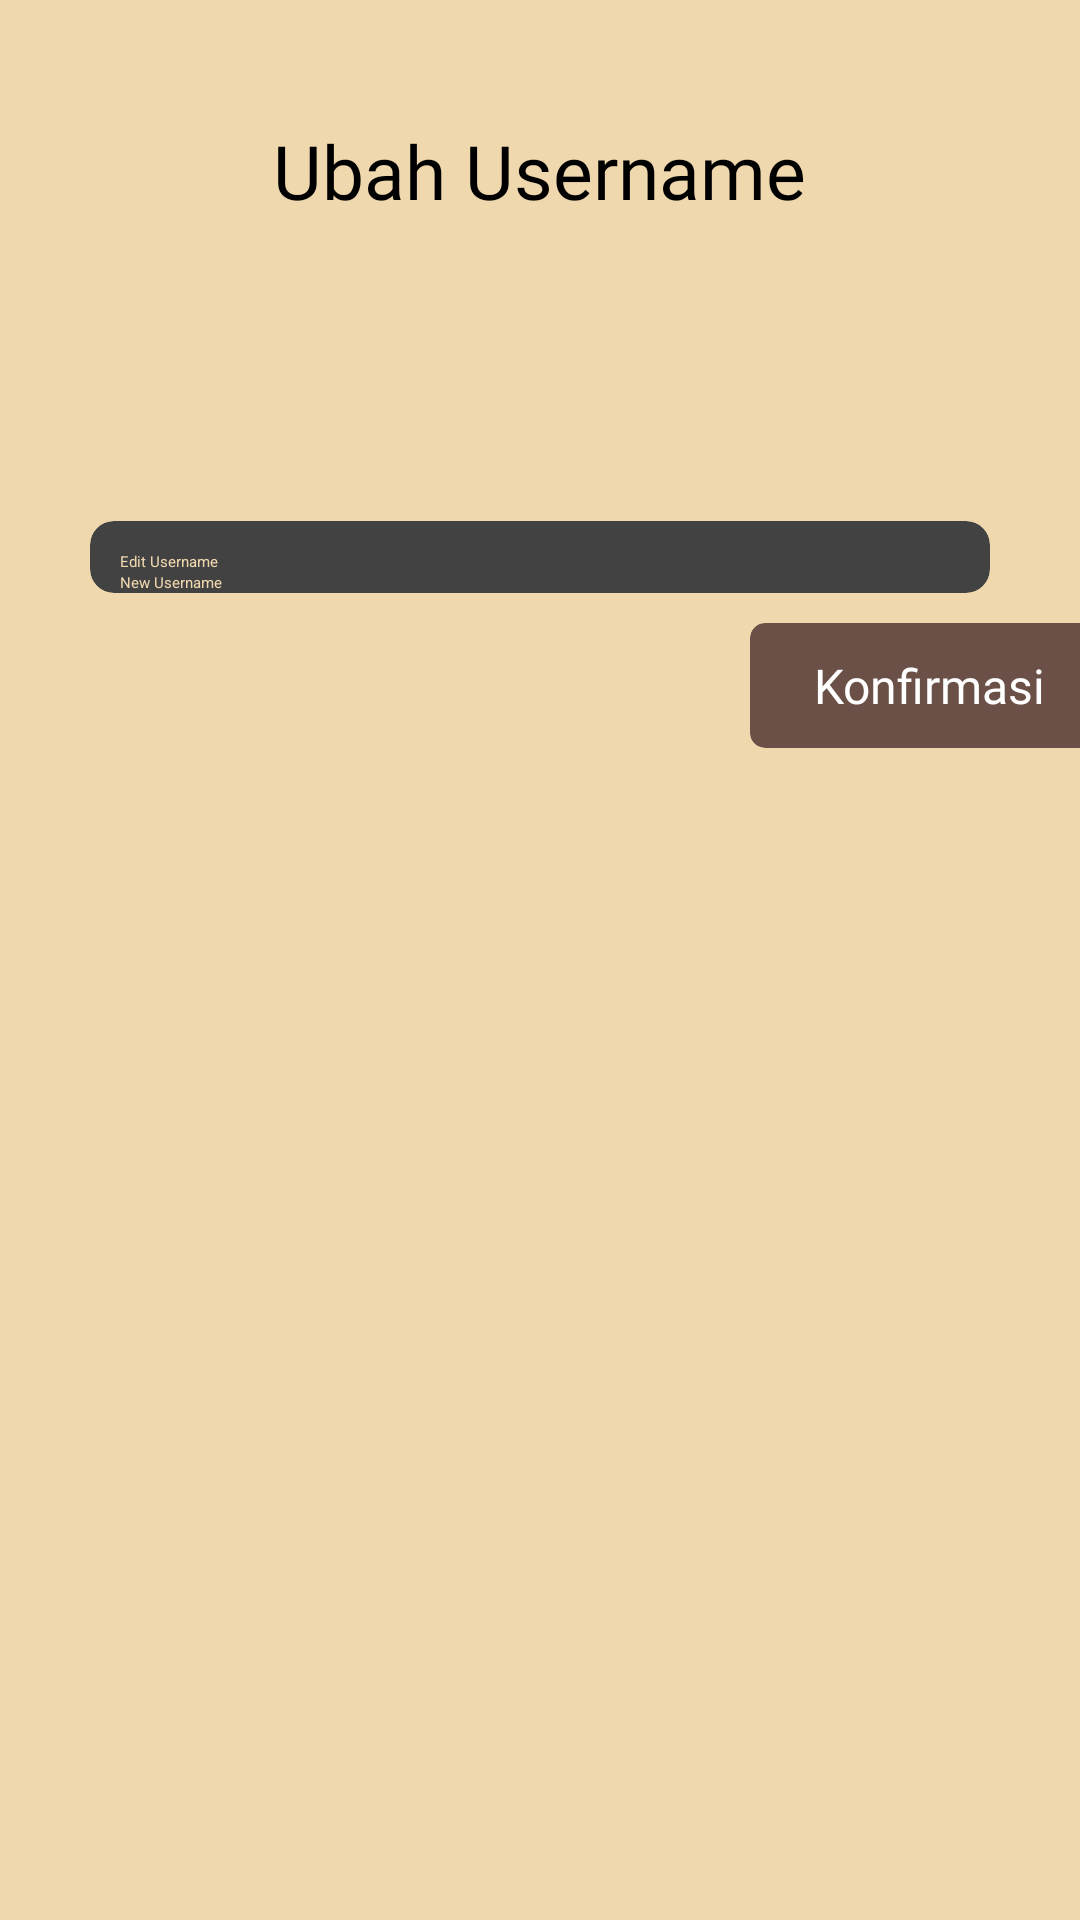

Reconstruct the res/layout file that produces this screen, plus the resources it refers to.
<!-- AndroidManifest.xml: application theme Theme.ViosCake -->
<!-- res/layout/fragment_ubah_username.xml -->
<LinearLayout xmlns:android="http://schemas.android.com/apk/res/android"
    xmlns:app="http://schemas.android.com/apk/res-auto"
    android:layout_width="match_parent"
    android:layout_height="match_parent"
    xmlns:tools="http://schemas.android.com/tools"
    android:background="@color/lightbrown"
    android:orientation="vertical">

    <LinearLayout
        android:layout_width="match_parent"
        android:layout_height="wrap_content"
        android:layout_gravity="center"
        android:orientation="vertical">

        <ImageView
            android:id="@+id/backButton"
            android:layout_width="wrap_content"
            android:layout_height="wrap_content"
            android:layout_marginStart="13dp"
            android:layout_marginTop="30dp"
            android:paddingLeft="20dp"
            android:src="@drawable/arrowleft" />


        <TextView
            android:layout_width="wrap_content"
            android:layout_height="wrap_content"
            android:layout_gravity="center"
            android:layout_marginTop="10dp"
            android:fontFamily="@font/poppinsblack"
            android:text="Ubah Username"
            android:textSize="25sp" />

    </LinearLayout>

    <androidx.cardview.widget.CardView
        android:layout_width="match_parent"
        android:layout_height="wrap_content"
        android:layout_marginLeft="30dp"
        android:layout_marginTop="100dp"
        android:layout_marginRight="30dp"
        android:layout_marginBottom="10dp"
        app:cardCornerRadius="8dp">

        <LinearLayout
            android:layout_width="match_parent"
            android:layout_height="wrap_content"
            android:orientation="vertical">

            <TextView
                android:layout_width="wrap_content"
                android:layout_height="wrap_content"
                android:text="Edit Username"
                android:textColor="@color/lightbrown"
                android:layout_marginStart="10dp"
                android:layout_marginTop="10dp"/>

            <EditText
                android:layout_width="match_parent"
                android:layout_height="wrap_content"
                android:hint="New Username"
                android:id="@+id/NewUsr"
                android:textColor="@color/lightbrown"
                android:layout_marginStart="10dp"/>

        </LinearLayout>

    </androidx.cardview.widget.CardView>


        <androidx.cardview.widget.CardView
            android:id="@+id/buttonkonfirmasi"
            android:layout_width="120dp"
            android:layout_height="wrap_content"
            android:layout_marginStart="250dp"
            app:cardCornerRadius="5dp"
            android:backgroundTint="@color/semidarkbrown">

            <TextView
                android:layout_width="wrap_content"
                android:layout_height="wrap_content"
                android:text="Konfirmasi"
                android:textSize="16dp"
                android:padding="5dp"
                android:textColor="@color/white"
                android:layout_margin="5dp"
                android:layout_gravity="center_horizontal"
                android:fontFamily="@font/poppinssemibold"/>

        </androidx.cardview.widget.CardView>




</LinearLayout>
<!-- resources referenced by this layout -->
<resources>
  <color name="lightbrown">#EFD7AE</color>
  <color name="semidarkbrown">#6B5048</color>
  <color name="white">#FFFFFFFF</color>
</resources>
